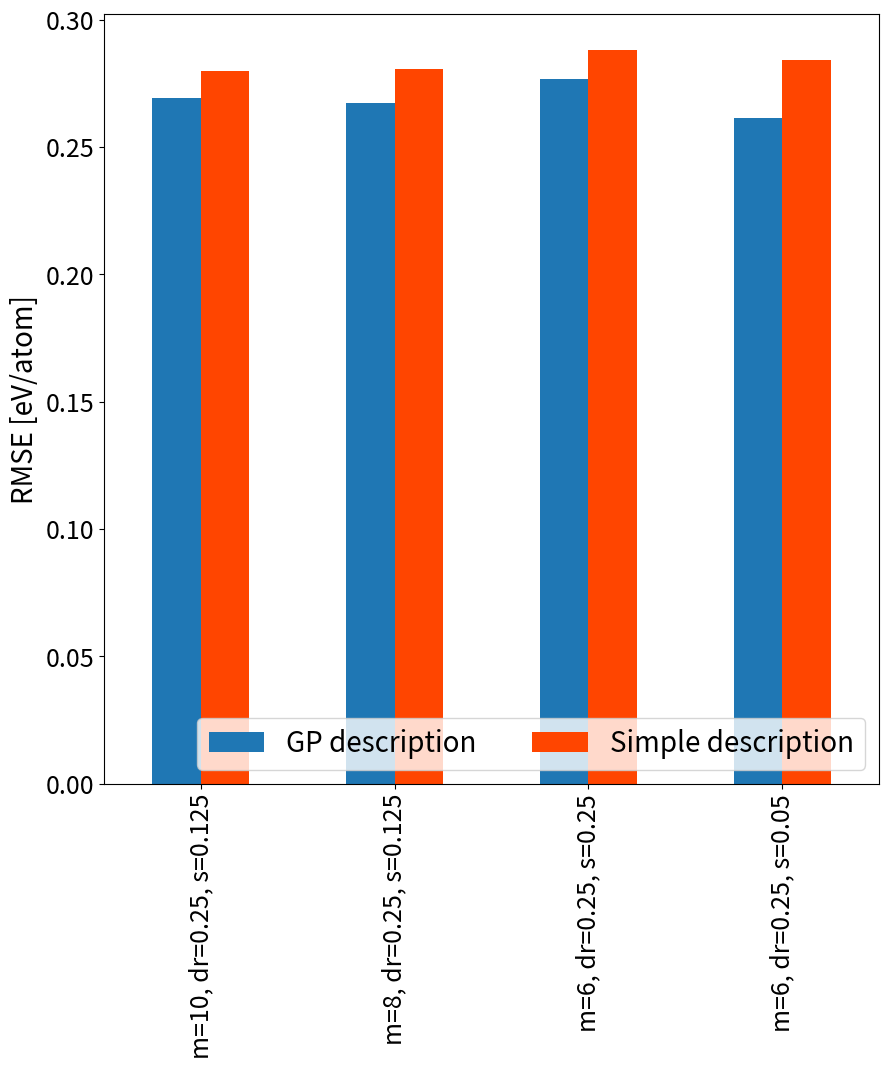

This figure's Python source: (Note: this script raises an exception after producing the figure.)
import numpy as np
import matplotlib.pyplot as plt
import matplotlib.patches as mpatches
import pandas as pd
###LINEAR
##GP
list1=[]
#0.5313900008797612, 0.030448488891124725
#0.5345049234114398, 0.02979291446354182
list1.append(["m=10, dr=0.25, s=0.125",0.26922086704684534])
#0.4423911112589919, 56503.99730436048
#0.44238775958797893, -63119.84856580019
#0.4423551094567919, -127848.93607070649 : 0.26761400793811047
#Better 0.45539837423712015, 0.03619787422940135
list1.append(["m=8, dr=0.25, s=0.125",0.2673175138023656])
#0.3077881658694209, 0.00675527563432818
#Trench trend THIS IS GOOD
list1.append(["m=6, dr=0.25, s=0.25", 0.2767980143066039])
#0.8193310105066505, -0.0004232564074429044
list1.append(["m=6, dr=0.25, s=0.05", 0.2614952849039045])
##SIMPLE
list2=[]
#0.11286010742187248, -11636.825561523438
list2.append(["m=10, dr=0.25, s=0.125",0.27993])
#0.06621093749999757, -12950.1953125
list2.append(["m=8, dr=0.25, s=0.125",0.2804547377524538])
#0.0626332662039175, -10728.806991610327 all nums
list2.append(["m=6, dr=0.25, s=0.25", 0.28790199368183184])
#0.12265624999999752, -11595.703125
list2.append(["m=6, dr=0.25, s=0.05", 0.2841870845978778])
names1=[]
values1=[]
names2=[]
values2=[]
for i in range(len(list1)):
    names1.append(list1[i][0])
    values1.append(list1[i][1])
    names2.append(list2[i][0])
    values2.append(list2[i][1])
val1=np.array(values1)
nam1=np.array(names1)
val2=np.array(values2)
nam2=np.array(names2)
#Setup dataframe
df_rearanged = pd.DataFrame({
    'GP description' : values1,
    'Simple description' : values2
    },index = nam1
)
ax=df_rearanged.plot(kind='bar', color=["C0","orangered"], figsize=(10,10))

plt.legend(bbox_to_anchor=(1,0), loc="lower right", ncol=3, fontsize=20)
plt.xticks(fontsize=18)
plt.yticks(fontsize=18)
plt.ylabel("RMSE [eV/atom]",fontsize=20)
plt.xticks(rotation='30', ha='right',fontsize=24)
plt.title("Comparison of descriptions in the linear kernel space", fontsize=24)
plt.tight_layout()
plt.savefig('desc_lin.png',dpi=300)
plt.show()
